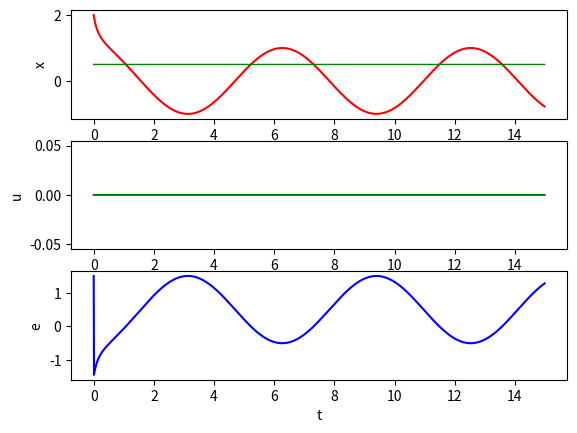

Generate this figure with matplotlib:
import matplotlib.pyplot as plt
import numpy as np
from scipy.optimize import minimize

T = 15

h = 0.01
k1Start = 1
k2Start = 1
k3Start = 1
k = np.array([k1Start, k2Start, k3Start])

delay = 0
delayedIterations = int(delay / h)

def work(K):
    sqrErrorSum = 0
    xSet = 0.5
    x = [2]
    y = [0]
    u = [0]
    t = [0]
    PArray = [0]
    IArray = [0]
    DArray = [0]
    error = [x[0] - xSet]
    errorSum = error[0]
    errorD = [0]
    xSetLine = [xSet]

    for i in range(1, int(T / h)):
        P = K[0] * (xSet - x[i-1])
        PArray.append(P)
        I = K[1] * errorSum
        IArray.append(I)
        D = K[2] * errorD[i-1]
        DArray.append(D)
        U = P + I + D
        U =0

        u.append(U)

        x.append(x[i - 1] + h * (y[i - 1] + x[i-1]*(1-x[i-1]*x[i-1]-y[i-1]*y[i-1])))
        y.append(y[i - 1] + h * (-x[i] + y[i-1]*(1-x[i]*x[i]-y[i-1]*y[i-1]) + u[i - 1]))
        error.append(xSet - x[i])
        if error[i] == 0:
            errorSum = 0

        errorSum += xSet - x[i]
        sqrErrorSum += (xSet - x[i])*(xSet - x[i])
        errorD.append((error[i] - error[i - 1]) / h)
        t.append(t[i - 1] + h)
        xSetLine.append(xSet)
    return t, x, y, u, error, xSetLine, sqrErrorSum, PArray, IArray, DArray


def objective(parameters):
    return work(parameters)[6]


sol = minimize(objective, k, method='SLSQP', options={'disp': True})
k1 = sol.x[0]
k2 = sol.x[1]
k3 = sol.x[2]
print("k1= " + str(k1))
print("k2= " + str(k2))
print("k3= " + str(k3))

result = work(np.array([k1, k2, k3]))
t = result[0]
x = result[1]
y = result[2]
u = result[3]
error = result[4]
xSetLine = result[5]
sqrErrorSum = result[6]
PArray = result[7]
IArray = result[8]
DArray = result[9]
print("Sum of squared error= " + str(sqrErrorSum))

plt.subplot(3, 1, 1)
plt.plot(t, x, color='red')
plt.plot(t, xSetLine, color='green', linewidth=1.0)
plt.xlabel("t")
plt.ylabel("x")
plt.subplot(3, 1, 2)
plt.plot(t, u, color='green')
plt.xlabel("t")
plt.ylabel("u")
plt.subplot(3, 1, 3)
plt.plot(t, error, color='blue')
plt.xlabel("t")
plt.ylabel("e")
plt.show()
